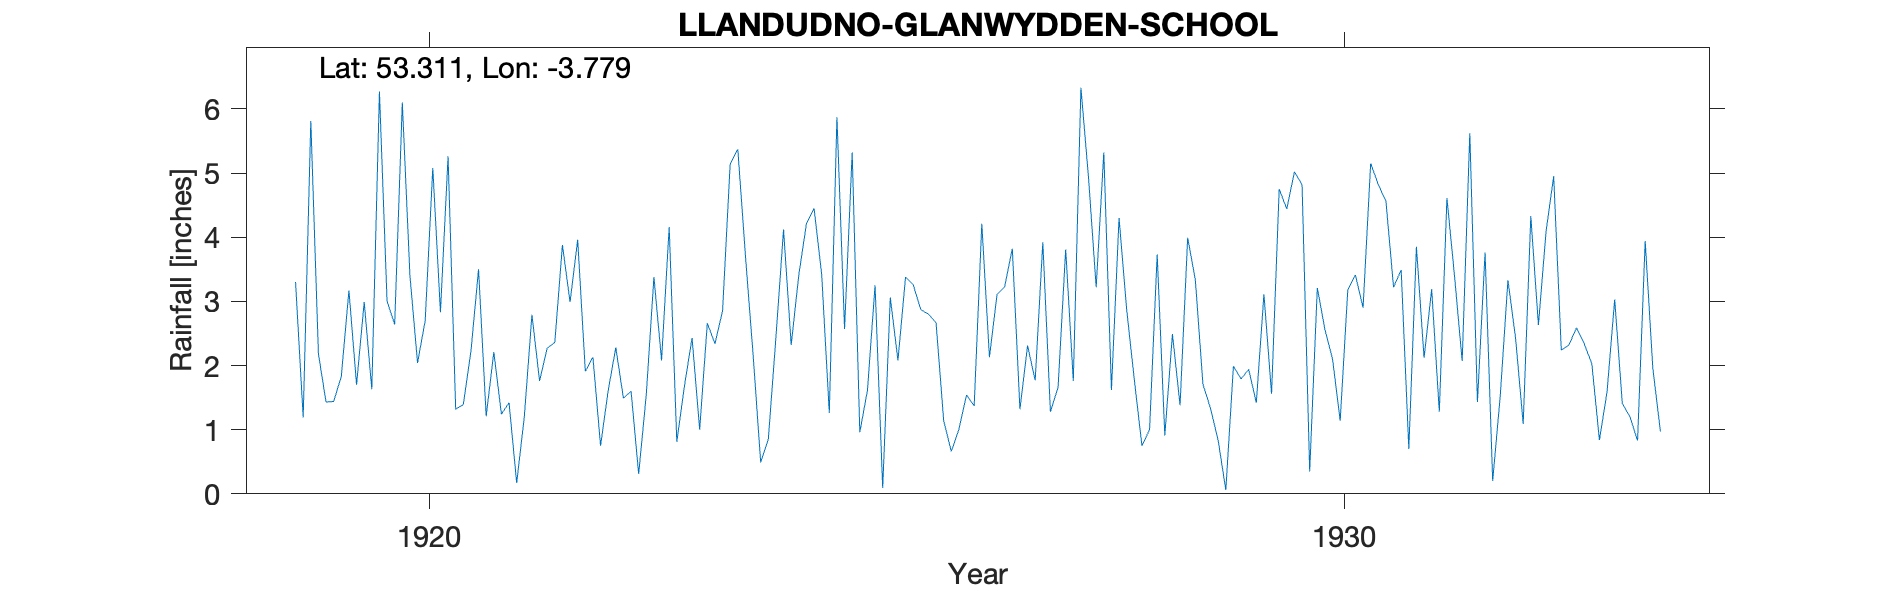

Data behind this chart, as committed beside it:
LLANDUDNO-GLANWYDDEN-SCHOOL, , , , , , , , , , , , , , , , , , , , , , , 
Grid ref, SH816808, Long, -3.779, Lat, 53.31, Elevation, 28, ft, , , , , , , , , , , , , , , 
Station no, 4359, , , , , , , , , , , , , , , , , , , , , , 
, 1910, 1911, 1912, 1913, 1914, 1915, 1916, 1917, 1918, 1919, 1920, 1921, 1922, 1923, 1924, 1925, 1926, 1927, 1928, 1929, 1930, 1931, 1932
January, , , , , , , , , , 3.3, 3, 3.5, 2.99, 2.08, 2.18, 2.57, 2.67, 2.31, 4.3, 1.33, 4.82, 3.22, 3.76
February, , , , , , , , , , 1.19, 2.64, 1.21, 3.96, 4.16, 0.49, 5.32, 1.14, 1.77, 2.87, 0.83, 0.35, 3.49, 0.2
March, , , , , , , , , , 5.81, 6.1, 2.21, 1.91, 0.81, 0.85, 0.96, 0.66, 3.92, 1.78, 0.06, 3.21, 0.7, 1.54
April, , , , , , , , , , 2.18, 3.4, 1.24, 2.13, 1.68, 2.44, 1.61, 1.01, 1.28, 0.75, 1.99, 2.56, 3.85, 3.33
May, , , , , , , , , , 1.43, 2.04, 1.42, 0.75, 2.43, 4.12, 3.25, 1.54, 1.66, 1, 1.79, 2.1, 2.12, 2.43
June, , , , , , , , , , 1.44, 2.7, 0.17, 1.61, 1, 2.32, 0.09, 1.37, 3.81, 3.73, 1.94, 1.14, 3.19, 1.09
July, , , , , , , , , , 1.83, 5.08, 1.2, 2.28, 2.66, 3.41, 3.06, 4.21, 1.76, 0.91, 1.42, 3.18, 1.28, 4.33
August, , , , , , , , , , 3.17, 2.83, 2.79, 1.49, 2.34, 4.21, 2.08, 2.13, 6.33, 2.49, 3.11, 3.41, 4.61, 2.63
September, , , , , , , , , , 1.7, 5.26, 1.76, 1.6, 2.85, 4.45, 3.38, 3.11, 4.92, 1.38, 1.56, 2.9, 3.39, 4.09
October, , , , , , , , , , 2.99, 1.32, 2.27, 0.31, 5.14, 3.42, 3.26, 3.23, 3.22, 3.99, 4.75, 5.15, 2.07, 4.95
November, , , , , , , , , , 1.63, 1.39, 2.36, 1.55, 5.37, 1.26, 2.87, 3.82, 5.32, 3.34, 4.44, 4.82, 5.62, 2.24
December, , , , , , , , , , 6.27, 2.22, 3.88, 3.38, 3.71, 5.87, 2.8, 1.32, 1.62, 1.71, 5.02, 4.56, 1.43, 2.32
Total, , , , , , , , , , 32.94, 37.98, 24.01, 23.96, 34.23, 35.02, 31.25, 26.21, 37.92, 28.25, 28.24, 38.2, 34.97, 32.91
